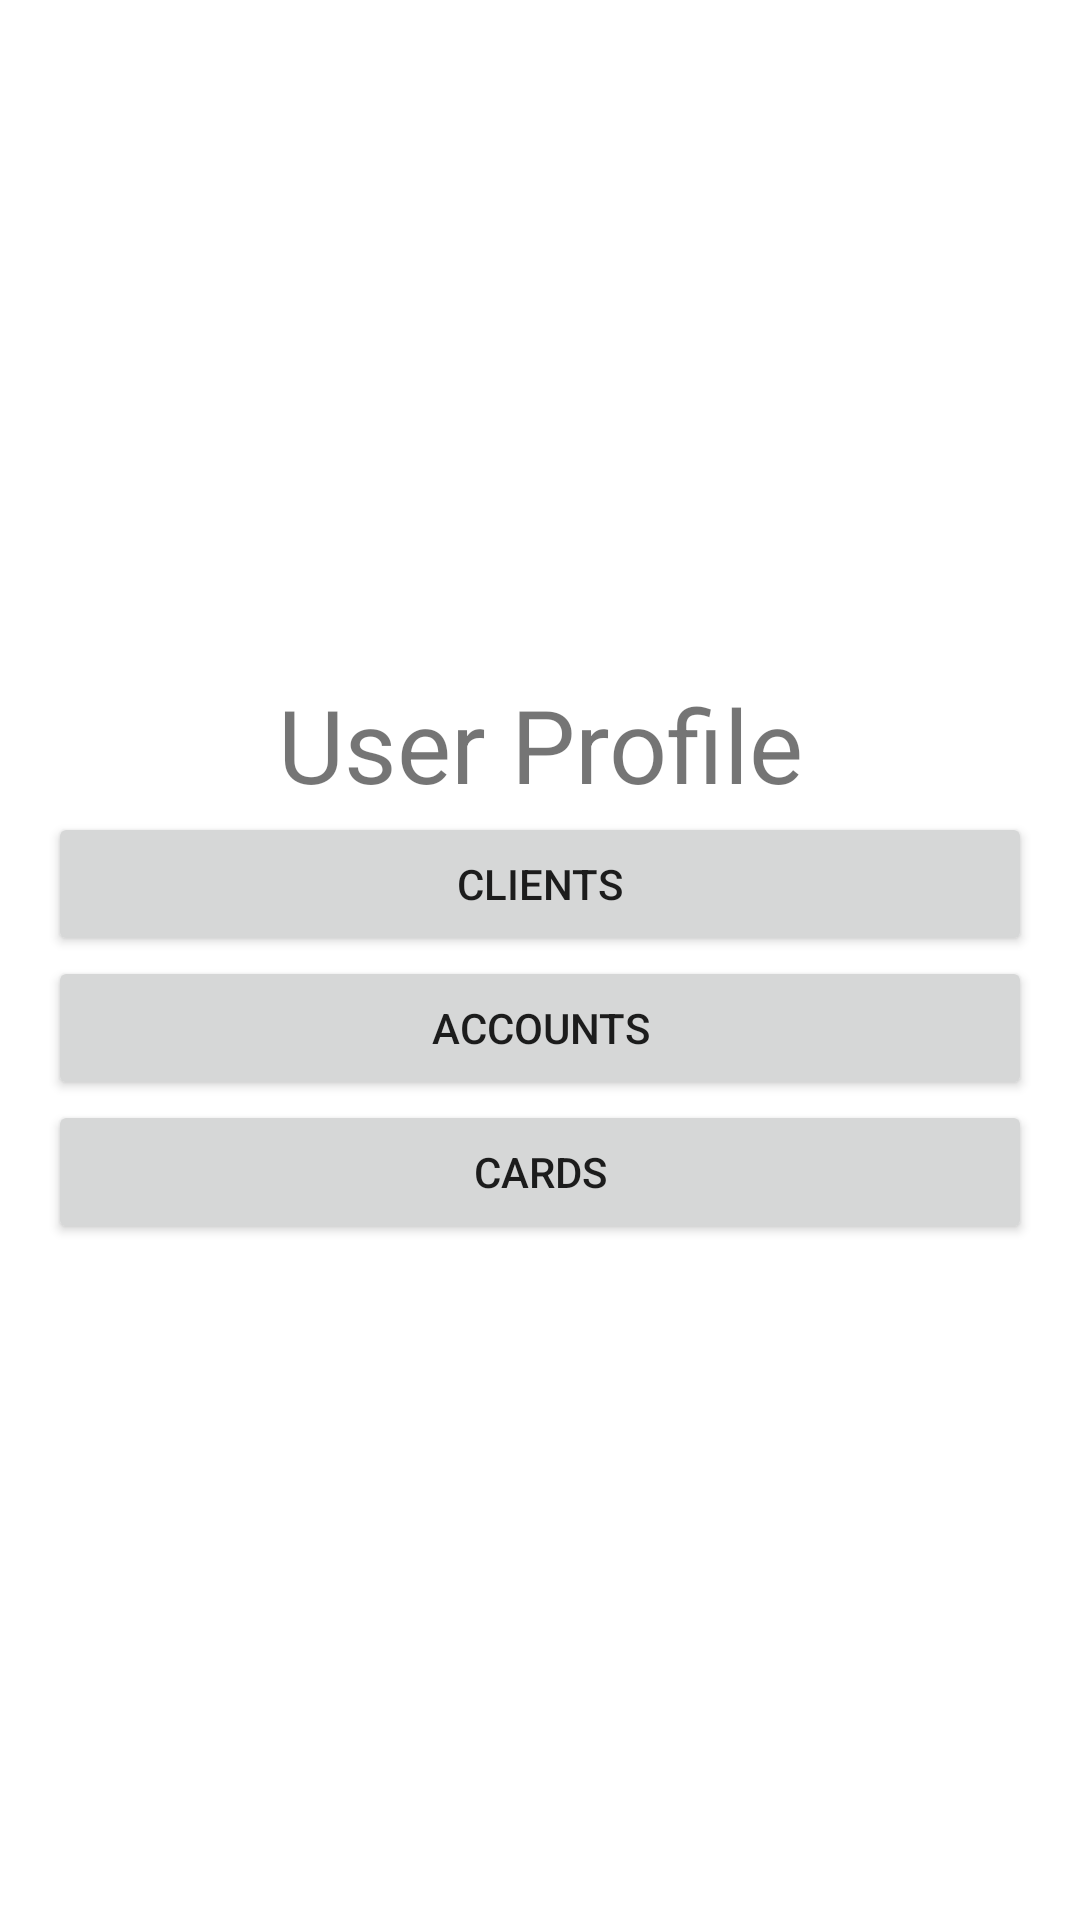

Here is an Android app screen rendered from its layout file. Give the layout XML and the strings, colors and styles it references.
<!-- AndroidManifest.xml: application theme Theme.IberoBank -->
<!-- res/layout/activity_user.xml -->
<?xml version="1.0" encoding="utf-8"?>
<LinearLayout xmlns:android="http://schemas.android.com/apk/res/android"
    xmlns:app="http://schemas.android.com/apk/res-auto"
    android:layout_width="match_parent"
    android:layout_height="match_parent"
    android:paddingLeft="16dp"
    android:paddingRight="16dp"
    android:orientation="vertical"
    android:gravity="center">

    <TextView
        android:id="@+id/textView2"
        android:layout_width="match_parent"
        android:layout_height="wrap_content"
        android:text="User Profile"
        android:textAlignment="center"
        android:textSize="34sp" />

    <Button
        android:id="@+id/clients_btn"
        android:layout_width="match_parent"
        android:layout_height="wrap_content"
        android:text="Clients" />

    <Button
        android:id="@+id/accounts_btn"
        android:layout_width="match_parent"
        android:layout_height="wrap_content"
        android:text="Accounts" />

    <Button
        android:id="@+id/cards_btn"
        android:layout_width="match_parent"
        android:layout_height="wrap_content"
        android:text="Cards" />

</LinearLayout>
<!-- resources referenced by this layout -->
<resources>
  <style name="Theme.IberoBank" parent="Theme.MaterialComponents.DayNight.DarkActionBar">
          
          <item name="colorPrimary">@color/purple_500</item>
          <item name="colorPrimaryVariant">@color/purple_700</item>
          <item name="colorOnPrimary">@color/white</item>
          
          <item name="colorSecondary">@color/teal_200</item>
          <item name="colorSecondaryVariant">@color/teal_700</item>
          <item name="colorOnSecondary">@color/black</item>
          
          <item name="android:statusBarColor" tools:targetApi="l">?attr/colorPrimaryVariant</item>
          
      </style>
  <!-- not gathered from this repository: default colours our renderer supplied (Android Studio template values) -->
  <color name="purple_500">#FF6200EE</color>
  <color name="purple_700">#FF3700B3</color>
  <color name="teal_200">#FF03DAC5</color>
  <color name="teal_700">#FF018786</color>
  <color name="black">#FF000000</color>
  <color name="white">#FFFFFFFF</color>
</resources>
